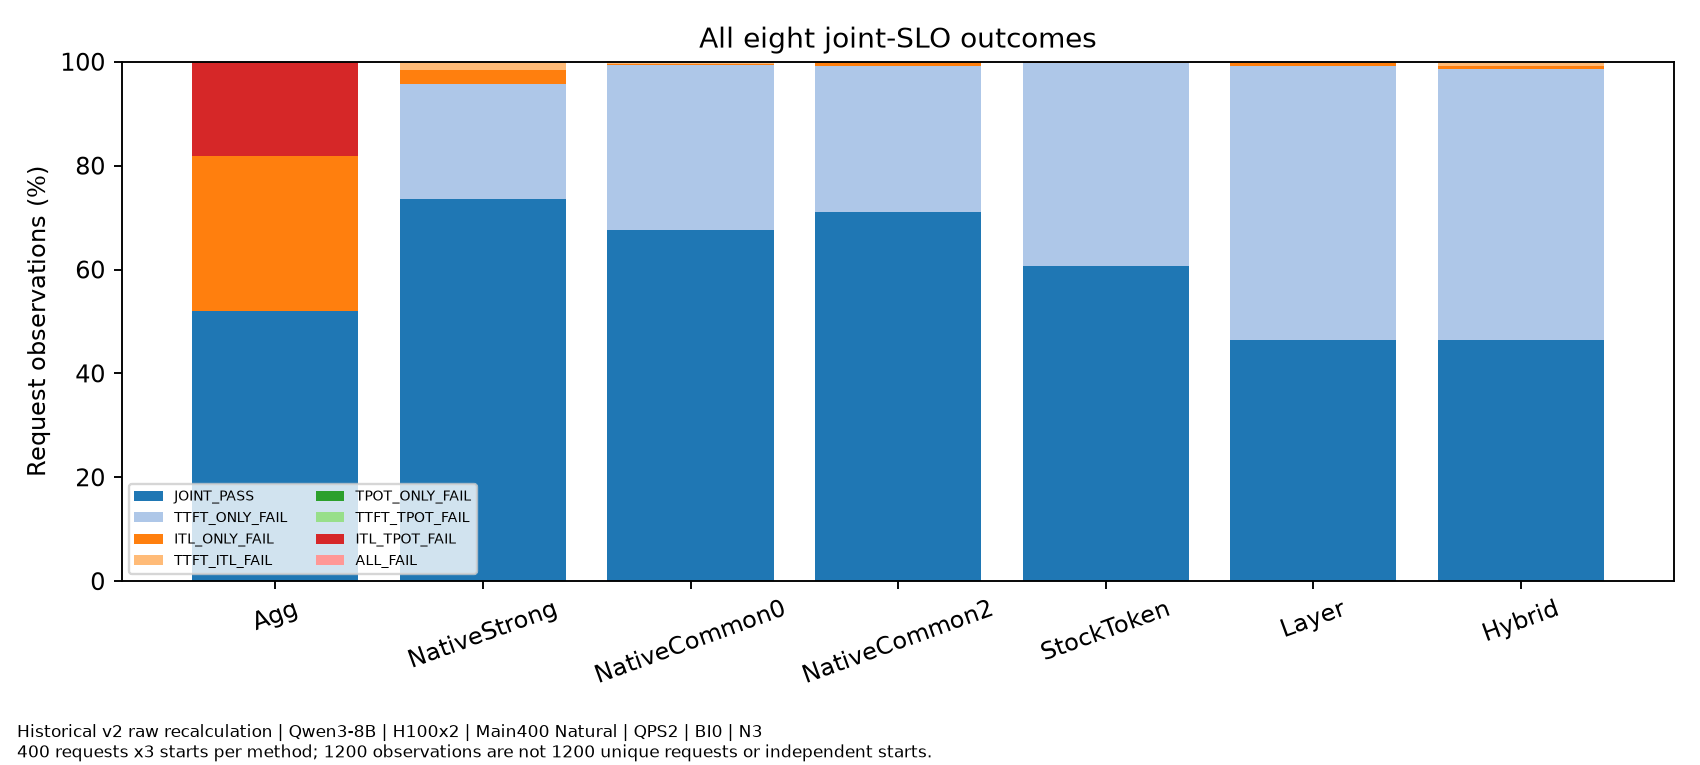

Values plotted in this chart, from the file beside it:
family, QPS, requests_per_start, independent_starts, model_revision, dataset_SHA256, numerical_mode, B, S, KV_GiB_per_GPU, KV_block_tokens, client_scope, throughput_scope, source_and_GPU_metadata, evidence, method, category, mean_request_fraction, CI95, request_observations, output_tokens
Historical_Main400_Natural, 2.0, 400, 3, b968826d9c46dd6066d109eabc6255188de91218, 0845a0e44f001acf55dfd16407dc05e80dc56103…, BI0, 8192, 1024, 42, 128, Coordinator delivery,not HTTP, Output-only finite cohort,not sustainabl…, metrics_per_start.csv and request_slo_fa…, HISTORICAL_RAW_RECALCULATION, Agg, JOINT_PASS, 0.52, [0.488125, 0.55275], 624, 21855
Historical_Main400_Natural, 2.0, 400, 3, b968826d9c46dd6066d109eabc6255188de91218, 0845a0e44f001acf55dfd16407dc05e80dc56103…, BI0, 8192, 1024, 42, 128, Coordinator delivery,not HTTP, Output-only finite cohort,not sustainabl…, metrics_per_start.csv and request_slo_fa…, HISTORICAL_RAW_RECALCULATION, NativeStrong, JOINT_PASS, 0.735, [0.5566666666666666, 0.9072083333333332], 882, 41348
Historical_Main400_Natural, 2.0, 400, 3, b968826d9c46dd6066d109eabc6255188de91218, 0845a0e44f001acf55dfd16407dc05e80dc56103…, BI0, 8192, 1024, 42, 128, Coordinator delivery,not HTTP, Output-only finite cohort,not sustainabl…, metrics_per_start.csv and request_slo_fa…, HISTORICAL_RAW_RECALCULATION, NativeCommon0, JOINT_PASS, 0.6758, [0.49754166666666666, 0.8911666666666663…, 811, 43735
Historical_Main400_Natural, 2.0, 400, 3, b968826d9c46dd6066d109eabc6255188de91218, 0845a0e44f001acf55dfd16407dc05e80dc56103…, BI0, 8192, 1024, 42, 128, Coordinator delivery,not HTTP, Output-only finite cohort,not sustainabl…, metrics_per_start.csv and request_slo_fa…, HISTORICAL_RAW_RECALCULATION, NativeCommon2, JOINT_PASS, 0.7108, [0.5047916666666666, 0.9101666666666665], 853, 44719
Historical_Main400_Natural, 2.0, 400, 3, b968826d9c46dd6066d109eabc6255188de91218, 0845a0e44f001acf55dfd16407dc05e80dc56103…, BI0, 8192, 1024, 42, 128, Coordinator delivery,not HTTP, Output-only finite cohort,not sustainabl…, metrics_per_start.csv and request_slo_fa…, HISTORICAL_RAW_RECALCULATION, StockToken, JOINT_PASS, 0.6075, [0.43462500000000004, 0.7401249999999999…, 729, 40891
Historical_Main400_Natural, 2.0, 400, 3, b968826d9c46dd6066d109eabc6255188de91218, 0845a0e44f001acf55dfd16407dc05e80dc56103…, BI0, 8192, 1024, 42, 128, Coordinator delivery,not HTTP, Output-only finite cohort,not sustainabl…, metrics_per_start.csv and request_slo_fa…, HISTORICAL_RAW_RECALCULATION, Layer, JOINT_PASS, 0.4642, [0.2786666666666667, 0.6624999999999999], 557, 29404
Historical_Main400_Natural, 2.0, 400, 3, b968826d9c46dd6066d109eabc6255188de91218, 0845a0e44f001acf55dfd16407dc05e80dc56103…, BI0, 8192, 1024, 42, 128, Coordinator delivery,not HTTP, Output-only finite cohort,not sustainabl…, metrics_per_start.csv and request_slo_fa…, HISTORICAL_RAW_RECALCULATION, Hybrid, JOINT_PASS, 0.465, [0.2043333333333333, 0.6880416666666667], 558, 29995
Historical_Main400_Natural, 2.0, 400, 3, b968826d9c46dd6066d109eabc6255188de91218, 0845a0e44f001acf55dfd16407dc05e80dc56103…, BI0, 8192, 1024, 42, 128, Coordinator delivery,not HTTP, Output-only finite cohort,not sustainabl…, metrics_per_start.csv and request_slo_fa…, HISTORICAL_RAW_RECALCULATION, Agg, TTFT_ONLY_FAIL, 0.0, [0.0, 0.0], 0, 0
Historical_Main400_Natural, 2.0, 400, 3, b968826d9c46dd6066d109eabc6255188de91218, 0845a0e44f001acf55dfd16407dc05e80dc56103…, BI0, 8192, 1024, 42, 128, Coordinator delivery,not HTTP, Output-only finite cohort,not sustainabl…, metrics_per_start.csv and request_slo_fa…, HISTORICAL_RAW_RECALCULATION, NativeStrong, TTFT_ONLY_FAIL, 0.2217, [0.04779166666666668, 0.4022499999999999…, 266, 12030
Historical_Main400_Natural, 2.0, 400, 3, b968826d9c46dd6066d109eabc6255188de91218, 0845a0e44f001acf55dfd16407dc05e80dc56103…, BI0, 8192, 1024, 42, 128, Coordinator delivery,not HTTP, Output-only finite cohort,not sustainabl…, metrics_per_start.csv and request_slo_fa…, HISTORICAL_RAW_RECALCULATION, NativeCommon0, TTFT_ONLY_FAIL, 0.3175, [0.10579166666666667, 0.4915833333333332…, 381, 19243
Historical_Main400_Natural, 2.0, 400, 3, b968826d9c46dd6066d109eabc6255188de91218, 0845a0e44f001acf55dfd16407dc05e80dc56103…, BI0, 8192, 1024, 42, 128, Coordinator delivery,not HTTP, Output-only finite cohort,not sustainabl…, metrics_per_start.csv and request_slo_fa…, HISTORICAL_RAW_RECALCULATION, NativeCommon2, TTFT_ONLY_FAIL, 0.2817, [0.077, 0.4921666666666665], 338, 17077
Historical_Main400_Natural, 2.0, 400, 3, b968826d9c46dd6066d109eabc6255188de91218, 0845a0e44f001acf55dfd16407dc05e80dc56103…, BI0, 8192, 1024, 42, 128, Coordinator delivery,not HTTP, Output-only finite cohort,not sustainabl…, metrics_per_start.csv and request_slo_fa…, HISTORICAL_RAW_RECALCULATION, StockToken, TTFT_ONLY_FAIL, 0.3892, [0.254875, 0.5642916666666664], 467, 24994
Historical_Main400_Natural, 2.0, 400, 3, b968826d9c46dd6066d109eabc6255188de91218, 0845a0e44f001acf55dfd16407dc05e80dc56103…, BI0, 8192, 1024, 42, 128, Coordinator delivery,not HTTP, Output-only finite cohort,not sustainabl…, metrics_per_start.csv and request_slo_fa…, HISTORICAL_RAW_RECALCULATION, Layer, TTFT_ONLY_FAIL, 0.5283, [0.33, 0.7138333333333332], 634, 33079
Historical_Main400_Natural, 2.0, 400, 3, b968826d9c46dd6066d109eabc6255188de91218, 0845a0e44f001acf55dfd16407dc05e80dc56103…, BI0, 8192, 1024, 42, 128, Coordinator delivery,not HTTP, Output-only finite cohort,not sustainabl…, metrics_per_start.csv and request_slo_fa…, HISTORICAL_RAW_RECALCULATION, Hybrid, TTFT_ONLY_FAIL, 0.5208, [0.2910833333333333, 0.7884999999999996], 625, 30754
Historical_Main400_Natural, 2.0, 400, 3, b968826d9c46dd6066d109eabc6255188de91218, 0845a0e44f001acf55dfd16407dc05e80dc56103…, BI0, 8192, 1024, 42, 128, Coordinator delivery,not HTTP, Output-only finite cohort,not sustainabl…, metrics_per_start.csv and request_slo_fa…, HISTORICAL_RAW_RECALCULATION, Agg, ITL_ONLY_FAIL, 0.2983, [0.28400000000000003, 0.3094583333333333…, 358, 41977
Historical_Main400_Natural, 2.0, 400, 3, b968826d9c46dd6066d109eabc6255188de91218, 0845a0e44f001acf55dfd16407dc05e80dc56103…, BI0, 8192, 1024, 42, 128, Coordinator delivery,not HTTP, Output-only finite cohort,not sustainabl…, metrics_per_start.csv and request_slo_fa…, HISTORICAL_RAW_RECALCULATION, NativeStrong, ITL_ONLY_FAIL, 0.0275, [0.013791666666666667, 0.041208333333333…, 33, 7386
Historical_Main400_Natural, 2.0, 400, 3, b968826d9c46dd6066d109eabc6255188de91218, 0845a0e44f001acf55dfd16407dc05e80dc56103…, BI0, 8192, 1024, 42, 128, Coordinator delivery,not HTTP, Output-only finite cohort,not sustainabl…, metrics_per_start.csv and request_slo_fa…, HISTORICAL_RAW_RECALCULATION, NativeCommon0, ITL_ONLY_FAIL, 0.001667, [0.0005416666666666666, 0.0025], 2, 117
Historical_Main400_Natural, 2.0, 400, 3, b968826d9c46dd6066d109eabc6255188de91218, 0845a0e44f001acf55dfd16407dc05e80dc56103…, BI0, 8192, 1024, 42, 128, Coordinator delivery,not HTTP, Output-only finite cohort,not sustainabl…, metrics_per_start.csv and request_slo_fa…, HISTORICAL_RAW_RECALCULATION, NativeCommon2, ITL_ONLY_FAIL, 0.006667, [0.0025, 0.012291666666666657], 8, 619
Historical_Main400_Natural, 2.0, 400, 3, b968826d9c46dd6066d109eabc6255188de91218, 0845a0e44f001acf55dfd16407dc05e80dc56103…, BI0, 8192, 1024, 42, 128, Coordinator delivery,not HTTP, Output-only finite cohort,not sustainabl…, metrics_per_start.csv and request_slo_fa…, HISTORICAL_RAW_RECALCULATION, StockToken, ITL_ONLY_FAIL, 0.003333, [0.0010833333333333333, 0.005], 4, 462
Historical_Main400_Natural, 2.0, 400, 3, b968826d9c46dd6066d109eabc6255188de91218, 0845a0e44f001acf55dfd16407dc05e80dc56103…, BI0, 8192, 1024, 42, 128, Coordinator delivery,not HTTP, Output-only finite cohort,not sustainabl…, metrics_per_start.csv and request_slo_fa…, HISTORICAL_RAW_RECALCULATION, Layer, ITL_ONLY_FAIL, 0.004167, [0.003041666666666667, 0.005], 5, 3498
Historical_Main400_Natural, 2.0, 400, 3, b968826d9c46dd6066d109eabc6255188de91218, 0845a0e44f001acf55dfd16407dc05e80dc56103…, BI0, 8192, 1024, 42, 128, Coordinator delivery,not HTTP, Output-only finite cohort,not sustainabl…, metrics_per_start.csv and request_slo_fa…, HISTORICAL_RAW_RECALCULATION, Hybrid, ITL_ONLY_FAIL, 0.006667, [0.0010833333333333333, 0.01283333333333…, 8, 774
Historical_Main400_Natural, 2.0, 400, 3, b968826d9c46dd6066d109eabc6255188de91218, 0845a0e44f001acf55dfd16407dc05e80dc56103…, BI0, 8192, 1024, 42, 128, Coordinator delivery,not HTTP, Output-only finite cohort,not sustainabl…, metrics_per_start.csv and request_slo_fa…, HISTORICAL_RAW_RECALCULATION, Agg, TTFT_ITL_FAIL, 0.0, [0.0, 0.0], 0, 0
Historical_Main400_Natural, 2.0, 400, 3, b968826d9c46dd6066d109eabc6255188de91218, 0845a0e44f001acf55dfd16407dc05e80dc56103…, BI0, 8192, 1024, 42, 128, Coordinator delivery,not HTTP, Output-only finite cohort,not sustainabl…, metrics_per_start.csv and request_slo_fa…, HISTORICAL_RAW_RECALCULATION, NativeStrong, TTFT_ITL_FAIL, 0.01583, [0.003791666666666667, 0.027291666666666…, 19, 2780
Historical_Main400_Natural, 2.0, 400, 3, b968826d9c46dd6066d109eabc6255188de91218, 0845a0e44f001acf55dfd16407dc05e80dc56103…, BI0, 8192, 1024, 42, 128, Coordinator delivery,not HTTP, Output-only finite cohort,not sustainabl…, metrics_per_start.csv and request_slo_fa…, HISTORICAL_RAW_RECALCULATION, NativeCommon0, TTFT_ITL_FAIL, 0.005, [0.0005416666666666666, 0.01033333333333…, 6, 472
Historical_Main400_Natural, 2.0, 400, 3, b968826d9c46dd6066d109eabc6255188de91218, 0845a0e44f001acf55dfd16407dc05e80dc56103…, BI0, 8192, 1024, 42, 128, Coordinator delivery,not HTTP, Output-only finite cohort,not sustainabl…, metrics_per_start.csv and request_slo_fa…, HISTORICAL_RAW_RECALCULATION, NativeCommon2, TTFT_ITL_FAIL, 0.0008333, [0.0, 0.0019583333333333315], 1, 123
Historical_Main400_Natural, 2.0, 400, 3, b968826d9c46dd6066d109eabc6255188de91218, 0845a0e44f001acf55dfd16407dc05e80dc56103…, BI0, 8192, 1024, 42, 128, Coordinator delivery,not HTTP, Output-only finite cohort,not sustainabl…, metrics_per_start.csv and request_slo_fa…, HISTORICAL_RAW_RECALCULATION, StockToken, TTFT_ITL_FAIL, 0.0, [0.0, 0.0], 0, 0
Historical_Main400_Natural, 2.0, 400, 3, b968826d9c46dd6066d109eabc6255188de91218, 0845a0e44f001acf55dfd16407dc05e80dc56103…, BI0, 8192, 1024, 42, 128, Coordinator delivery,not HTTP, Output-only finite cohort,not sustainabl…, metrics_per_start.csv and request_slo_fa…, HISTORICAL_RAW_RECALCULATION, Layer, TTFT_ITL_FAIL, 0.003333, [0.0025, 0.0044583333333333315], 4, 380
Historical_Main400_Natural, 2.0, 400, 3, b968826d9c46dd6066d109eabc6255188de91218, 0845a0e44f001acf55dfd16407dc05e80dc56103…, BI0, 8192, 1024, 42, 128, Coordinator delivery,not HTTP, Output-only finite cohort,not sustainabl…, metrics_per_start.csv and request_slo_fa…, HISTORICAL_RAW_RECALCULATION, Hybrid, TTFT_ITL_FAIL, 0.0075, [0.005541666666666667, 0.009458333333333…, 9, 936
Historical_Main400_Natural, 2.0, 400, 3, b968826d9c46dd6066d109eabc6255188de91218, 0845a0e44f001acf55dfd16407dc05e80dc56103…, BI0, 8192, 1024, 42, 128, Coordinator delivery,not HTTP, Output-only finite cohort,not sustainabl…, metrics_per_start.csv and request_slo_fa…, HISTORICAL_RAW_RECALCULATION, Agg, TPOT_ONLY_FAIL, 0.0008333, [0.0, 0.0019583333333333315], 1, 2
Historical_Main400_Natural, 2.0, 400, 3, b968826d9c46dd6066d109eabc6255188de91218, 0845a0e44f001acf55dfd16407dc05e80dc56103…, BI0, 8192, 1024, 42, 128, Coordinator delivery,not HTTP, Output-only finite cohort,not sustainabl…, metrics_per_start.csv and request_slo_fa…, HISTORICAL_RAW_RECALCULATION, NativeStrong, TPOT_ONLY_FAIL, 0.0, [0.0, 0.0], 0, 0
Historical_Main400_Natural, 2.0, 400, 3, b968826d9c46dd6066d109eabc6255188de91218, 0845a0e44f001acf55dfd16407dc05e80dc56103…, BI0, 8192, 1024, 42, 128, Coordinator delivery,not HTTP, Output-only finite cohort,not sustainabl…, metrics_per_start.csv and request_slo_fa…, HISTORICAL_RAW_RECALCULATION, NativeCommon0, TPOT_ONLY_FAIL, 0.0, [0.0, 0.0], 0, 0
Historical_Main400_Natural, 2.0, 400, 3, b968826d9c46dd6066d109eabc6255188de91218, 0845a0e44f001acf55dfd16407dc05e80dc56103…, BI0, 8192, 1024, 42, 128, Coordinator delivery,not HTTP, Output-only finite cohort,not sustainabl…, metrics_per_start.csv and request_slo_fa…, HISTORICAL_RAW_RECALCULATION, NativeCommon2, TPOT_ONLY_FAIL, 0.0, [0.0, 0.0], 0, 0
Historical_Main400_Natural, 2.0, 400, 3, b968826d9c46dd6066d109eabc6255188de91218, 0845a0e44f001acf55dfd16407dc05e80dc56103…, BI0, 8192, 1024, 42, 128, Coordinator delivery,not HTTP, Output-only finite cohort,not sustainabl…, metrics_per_start.csv and request_slo_fa…, HISTORICAL_RAW_RECALCULATION, StockToken, TPOT_ONLY_FAIL, 0.0, [0.0, 0.0], 0, 0
Historical_Main400_Natural, 2.0, 400, 3, b968826d9c46dd6066d109eabc6255188de91218, 0845a0e44f001acf55dfd16407dc05e80dc56103…, BI0, 8192, 1024, 42, 128, Coordinator delivery,not HTTP, Output-only finite cohort,not sustainabl…, metrics_per_start.csv and request_slo_fa…, HISTORICAL_RAW_RECALCULATION, Layer, TPOT_ONLY_FAIL, 0.0, [0.0, 0.0], 0, 0
Historical_Main400_Natural, 2.0, 400, 3, b968826d9c46dd6066d109eabc6255188de91218, 0845a0e44f001acf55dfd16407dc05e80dc56103…, BI0, 8192, 1024, 42, 128, Coordinator delivery,not HTTP, Output-only finite cohort,not sustainabl…, metrics_per_start.csv and request_slo_fa…, HISTORICAL_RAW_RECALCULATION, Hybrid, TPOT_ONLY_FAIL, 0.0, [0.0, 0.0], 0, 0
Historical_Main400_Natural, 2.0, 400, 3, b968826d9c46dd6066d109eabc6255188de91218, 0845a0e44f001acf55dfd16407dc05e80dc56103…, BI0, 8192, 1024, 42, 128, Coordinator delivery,not HTTP, Output-only finite cohort,not sustainabl…, metrics_per_start.csv and request_slo_fa…, HISTORICAL_RAW_RECALCULATION, Agg, TTFT_TPOT_FAIL, 0.0, [0.0, 0.0], 0, 0
Historical_Main400_Natural, 2.0, 400, 3, b968826d9c46dd6066d109eabc6255188de91218, 0845a0e44f001acf55dfd16407dc05e80dc56103…, BI0, 8192, 1024, 42, 128, Coordinator delivery,not HTTP, Output-only finite cohort,not sustainabl…, metrics_per_start.csv and request_slo_fa…, HISTORICAL_RAW_RECALCULATION, NativeStrong, TTFT_TPOT_FAIL, 0.0, [0.0, 0.0], 0, 0
Historical_Main400_Natural, 2.0, 400, 3, b968826d9c46dd6066d109eabc6255188de91218, 0845a0e44f001acf55dfd16407dc05e80dc56103…, BI0, 8192, 1024, 42, 128, Coordinator delivery,not HTTP, Output-only finite cohort,not sustainabl…, metrics_per_start.csv and request_slo_fa…, HISTORICAL_RAW_RECALCULATION, NativeCommon0, TTFT_TPOT_FAIL, 0.0, [0.0, 0.0], 0, 0
Historical_Main400_Natural, 2.0, 400, 3, b968826d9c46dd6066d109eabc6255188de91218, 0845a0e44f001acf55dfd16407dc05e80dc56103…, BI0, 8192, 1024, 42, 128, Coordinator delivery,not HTTP, Output-only finite cohort,not sustainabl…, metrics_per_start.csv and request_slo_fa…, HISTORICAL_RAW_RECALCULATION, NativeCommon2, TTFT_TPOT_FAIL, 0.0, [0.0, 0.0], 0, 0
Historical_Main400_Natural, 2.0, 400, 3, b968826d9c46dd6066d109eabc6255188de91218, 0845a0e44f001acf55dfd16407dc05e80dc56103…, BI0, 8192, 1024, 42, 128, Coordinator delivery,not HTTP, Output-only finite cohort,not sustainabl…, metrics_per_start.csv and request_slo_fa…, HISTORICAL_RAW_RECALCULATION, StockToken, TTFT_TPOT_FAIL, 0.0, [0.0, 0.0], 0, 0
Historical_Main400_Natural, 2.0, 400, 3, b968826d9c46dd6066d109eabc6255188de91218, 0845a0e44f001acf55dfd16407dc05e80dc56103…, BI0, 8192, 1024, 42, 128, Coordinator delivery,not HTTP, Output-only finite cohort,not sustainabl…, metrics_per_start.csv and request_slo_fa…, HISTORICAL_RAW_RECALCULATION, Layer, TTFT_TPOT_FAIL, 0.0, [0.0, 0.0], 0, 0
Historical_Main400_Natural, 2.0, 400, 3, b968826d9c46dd6066d109eabc6255188de91218, 0845a0e44f001acf55dfd16407dc05e80dc56103…, BI0, 8192, 1024, 42, 128, Coordinator delivery,not HTTP, Output-only finite cohort,not sustainabl…, metrics_per_start.csv and request_slo_fa…, HISTORICAL_RAW_RECALCULATION, Hybrid, TTFT_TPOT_FAIL, 0.0, [0.0, 0.0], 0, 0
Historical_Main400_Natural, 2.0, 400, 3, b968826d9c46dd6066d109eabc6255188de91218, 0845a0e44f001acf55dfd16407dc05e80dc56103…, BI0, 8192, 1024, 42, 128, Coordinator delivery,not HTTP, Output-only finite cohort,not sustainabl…, metrics_per_start.csv and request_slo_fa…, HISTORICAL_RAW_RECALCULATION, Agg, ITL_TPOT_FAIL, 0.1808, [0.16325, 0.2004583333333333], 217, 5118
Historical_Main400_Natural, 2.0, 400, 3, b968826d9c46dd6066d109eabc6255188de91218, 0845a0e44f001acf55dfd16407dc05e80dc56103…, BI0, 8192, 1024, 42, 128, Coordinator delivery,not HTTP, Output-only finite cohort,not sustainabl…, metrics_per_start.csv and request_slo_fa…, HISTORICAL_RAW_RECALCULATION, NativeStrong, ITL_TPOT_FAIL, 0.0, [0.0, 0.0], 0, 0
Historical_Main400_Natural, 2.0, 400, 3, b968826d9c46dd6066d109eabc6255188de91218, 0845a0e44f001acf55dfd16407dc05e80dc56103…, BI0, 8192, 1024, 42, 128, Coordinator delivery,not HTTP, Output-only finite cohort,not sustainabl…, metrics_per_start.csv and request_slo_fa…, HISTORICAL_RAW_RECALCULATION, NativeCommon0, ITL_TPOT_FAIL, 0.0, [0.0, 0.0], 0, 0
Historical_Main400_Natural, 2.0, 400, 3, b968826d9c46dd6066d109eabc6255188de91218, 0845a0e44f001acf55dfd16407dc05e80dc56103…, BI0, 8192, 1024, 42, 128, Coordinator delivery,not HTTP, Output-only finite cohort,not sustainabl…, metrics_per_start.csv and request_slo_fa…, HISTORICAL_RAW_RECALCULATION, NativeCommon2, ITL_TPOT_FAIL, 0.0, [0.0, 0.0], 0, 0
Historical_Main400_Natural, 2.0, 400, 3, b968826d9c46dd6066d109eabc6255188de91218, 0845a0e44f001acf55dfd16407dc05e80dc56103…, BI0, 8192, 1024, 42, 128, Coordinator delivery,not HTTP, Output-only finite cohort,not sustainabl…, metrics_per_start.csv and request_slo_fa…, HISTORICAL_RAW_RECALCULATION, StockToken, ITL_TPOT_FAIL, 0.0, [0.0, 0.0], 0, 0
Historical_Main400_Natural, 2.0, 400, 3, b968826d9c46dd6066d109eabc6255188de91218, 0845a0e44f001acf55dfd16407dc05e80dc56103…, BI0, 8192, 1024, 42, 128, Coordinator delivery,not HTTP, Output-only finite cohort,not sustainabl…, metrics_per_start.csv and request_slo_fa…, HISTORICAL_RAW_RECALCULATION, Layer, ITL_TPOT_FAIL, 0.0, [0.0, 0.0], 0, 0
Historical_Main400_Natural, 2.0, 400, 3, b968826d9c46dd6066d109eabc6255188de91218, 0845a0e44f001acf55dfd16407dc05e80dc56103…, BI0, 8192, 1024, 42, 128, Coordinator delivery,not HTTP, Output-only finite cohort,not sustainabl…, metrics_per_start.csv and request_slo_fa…, HISTORICAL_RAW_RECALCULATION, Hybrid, ITL_TPOT_FAIL, 0.0, [0.0, 0.0], 0, 0
Historical_Main400_Natural, 2.0, 400, 3, b968826d9c46dd6066d109eabc6255188de91218, 0845a0e44f001acf55dfd16407dc05e80dc56103…, BI0, 8192, 1024, 42, 128, Coordinator delivery,not HTTP, Output-only finite cohort,not sustainabl…, metrics_per_start.csv and request_slo_fa…, HISTORICAL_RAW_RECALCULATION, Agg, ALL_FAIL, 0.0, [0.0, 0.0], 0, 0
Historical_Main400_Natural, 2.0, 400, 3, b968826d9c46dd6066d109eabc6255188de91218, 0845a0e44f001acf55dfd16407dc05e80dc56103…, BI0, 8192, 1024, 42, 128, Coordinator delivery,not HTTP, Output-only finite cohort,not sustainabl…, metrics_per_start.csv and request_slo_fa…, HISTORICAL_RAW_RECALCULATION, NativeStrong, ALL_FAIL, 0.0, [0.0, 0.0], 0, 0
Historical_Main400_Natural, 2.0, 400, 3, b968826d9c46dd6066d109eabc6255188de91218, 0845a0e44f001acf55dfd16407dc05e80dc56103…, BI0, 8192, 1024, 42, 128, Coordinator delivery,not HTTP, Output-only finite cohort,not sustainabl…, metrics_per_start.csv and request_slo_fa…, HISTORICAL_RAW_RECALCULATION, NativeCommon0, ALL_FAIL, 0.0, [0.0, 0.0], 0, 0
Historical_Main400_Natural, 2.0, 400, 3, b968826d9c46dd6066d109eabc6255188de91218, 0845a0e44f001acf55dfd16407dc05e80dc56103…, BI0, 8192, 1024, 42, 128, Coordinator delivery,not HTTP, Output-only finite cohort,not sustainabl…, metrics_per_start.csv and request_slo_fa…, HISTORICAL_RAW_RECALCULATION, NativeCommon2, ALL_FAIL, 0.0, [0.0, 0.0], 0, 0
Historical_Main400_Natural, 2.0, 400, 3, b968826d9c46dd6066d109eabc6255188de91218, 0845a0e44f001acf55dfd16407dc05e80dc56103…, BI0, 8192, 1024, 42, 128, Coordinator delivery,not HTTP, Output-only finite cohort,not sustainabl…, metrics_per_start.csv and request_slo_fa…, HISTORICAL_RAW_RECALCULATION, StockToken, ALL_FAIL, 0.0, [0.0, 0.0], 0, 0
Historical_Main400_Natural, 2.0, 400, 3, b968826d9c46dd6066d109eabc6255188de91218, 0845a0e44f001acf55dfd16407dc05e80dc56103…, BI0, 8192, 1024, 42, 128, Coordinator delivery,not HTTP, Output-only finite cohort,not sustainabl…, metrics_per_start.csv and request_slo_fa…, HISTORICAL_RAW_RECALCULATION, Layer, ALL_FAIL, 0.0, [0.0, 0.0], 0, 0
Historical_Main400_Natural, 2.0, 400, 3, b968826d9c46dd6066d109eabc6255188de91218, 0845a0e44f001acf55dfd16407dc05e80dc56103…, BI0, 8192, 1024, 42, 128, Coordinator delivery,not HTTP, Output-only finite cohort,not sustainabl…, metrics_per_start.csv and request_slo_fa…, HISTORICAL_RAW_RECALCULATION, Hybrid, ALL_FAIL, 0.0, [0.0, 0.0], 0, 0
